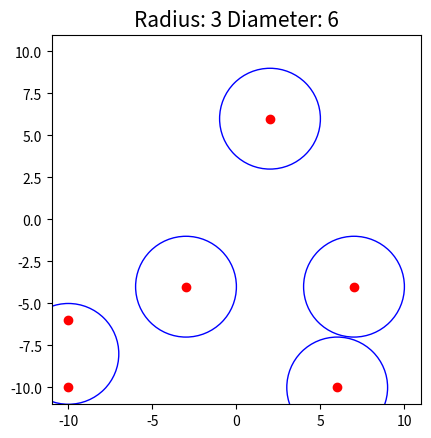

Python code for this plot: (Note: this script raises an exception after producing the figure.)
import math

import matplotlib.pyplot as plt
import numpy as np
import copy
import random

def distance_between_two_points(p1, p2):
    return math.sqrt( ((p1[0]-p2[0])**2)+((p1[1]-p2[1])**2))

def is_center_valid(center, radius, points_inside_disk):
    for point in points_inside_disk:
        if(distance_between_two_points(center, point) > radius):
            return False
    return True


def circles_covering_points(points, radius):
    clusters = []
    centers = []
    covered_points = []
    uncovered_points = sorted(points, key=lambda x: x[0])
    # run till all the points are covered
    while(0 != len(uncovered_points)):
        # how to cover this point best way possible
        point = uncovered_points[0]

        points_covered_by_disc = [point]
        best_center_found = point

        for j in range(1,len(uncovered_points)):
            point_candidate = uncovered_points[j]
            
            # last possible point is reached. next point's x value is too big to be in the same disc
            if(point_candidate[0] - point[0] > radius * 2):
                break
            # find new center and record if the point_candidate can be covered by the same disc.
            # if the point_candidate can not be covered with the points_covered_by_disc, ignore it 
            else:
                candidate_points_covered_by_disc = copy.deepcopy(points_covered_by_disc)
                # save the candidate point
                candidate_points_covered_by_disc.append(point_candidate)
                min_x = min(candidate_points_covered_by_disc, key = lambda x: x[0])[0]
                max_x = max(candidate_points_covered_by_disc, key = lambda x: x[0])[0]

                min_y = min(candidate_points_covered_by_disc, key = lambda x: x[1])[1]
                max_y = max(candidate_points_covered_by_disc, key = lambda x: x[1])[1]
                
                candidate_center = [(max_x + min_x) / 2 , (max_y + min_y) / 2]

                if(is_center_valid(candidate_center, radius, candidate_points_covered_by_disc)):
                    points_covered_by_disc = candidate_points_covered_by_disc
                    best_center_found = candidate_center
                # else:
                    # center is not valid, it will try the next point

        # save the best center
        centers.append(best_center_found)
        # save the covered points
        covered_points = covered_points + points_covered_by_disc
        for covered_point in points_covered_by_disc:
            uncovered_points.remove(covered_point)

    return centers



number_of_test = 5

for i in range(number_of_test):
    number_of_points = 6
    points = []
    # points = [[-10, -9], [-1, 6], [4, -10], [9, 8]]
    for j in range(number_of_points):
        x = random.randint(-10,10)
        y = random.randint(-10,10)
        points.append([x,y])
    
    radius = 3

    centers = circles_covering_points(points, radius)
    print("centers")
    print(centers)
    print("radius")
    print(radius)

    fig, ax = plt.subplots()
    ax.set_title('Radius: {} Diameter: {}'.format(radius,radius * 2), fontsize=15)
    ax.set_xlim((-11, 11))
    ax.set_ylim((-11, 11))
    for point in points:
        plt.plot(point[0],point[1],'ro')
        
    for center in centers:
        circle2 = plt.Circle((center[0],center[1]), radius, color='b', fill=False)
        # plt.plot(center[0],center[1],'r*')
        # plt.text(center[0],center[1]-0.5,'({}, {})'.format(center[0], center[1]))
        ax.add_artist(circle2)

    ax.set_aspect('equal')
    # for circle in circles:
    #     ax.add_artist(circle)
    # plt.show()
    plt.savefig('test_cases/my_plot'+str(i)+'.png')

    for point in points:
        plt.plot(point[0],point[1],'ro')
        plt.text(point[0],point[1]+0.5,'({}, {})'.format(point[0], point[1]))
    plt.savefig('test_cases/my_plot'+str(i)+'_1.png')
    
    for center in centers:
        plt.plot(center[0],center[1],'r*')
        plt.text(center[0],center[1]-0.5,'({}, {})'.format(center[0], center[1]))
    plt.savefig('test_cases/my_plot'+str(i)+'_2.png')
    
    for a in range(len(points)):
        for b in range(a+1, len(points)):
            length_between_two_points = distance_between_two_points(points[a], points[b])
            plt.plot([points[a][0],points[b][0]] ,[points[a][1],points[b][1]], marker = 'o')
            plt.text((points[a][0]+points[b][0])/2,(points[a][1]+points[b][1])/2+0.5,'{}'.format(round(length_between_two_points,2)))

    
    plt.savefig('test_cases/my_plot'+str(i)+'_3.png')
